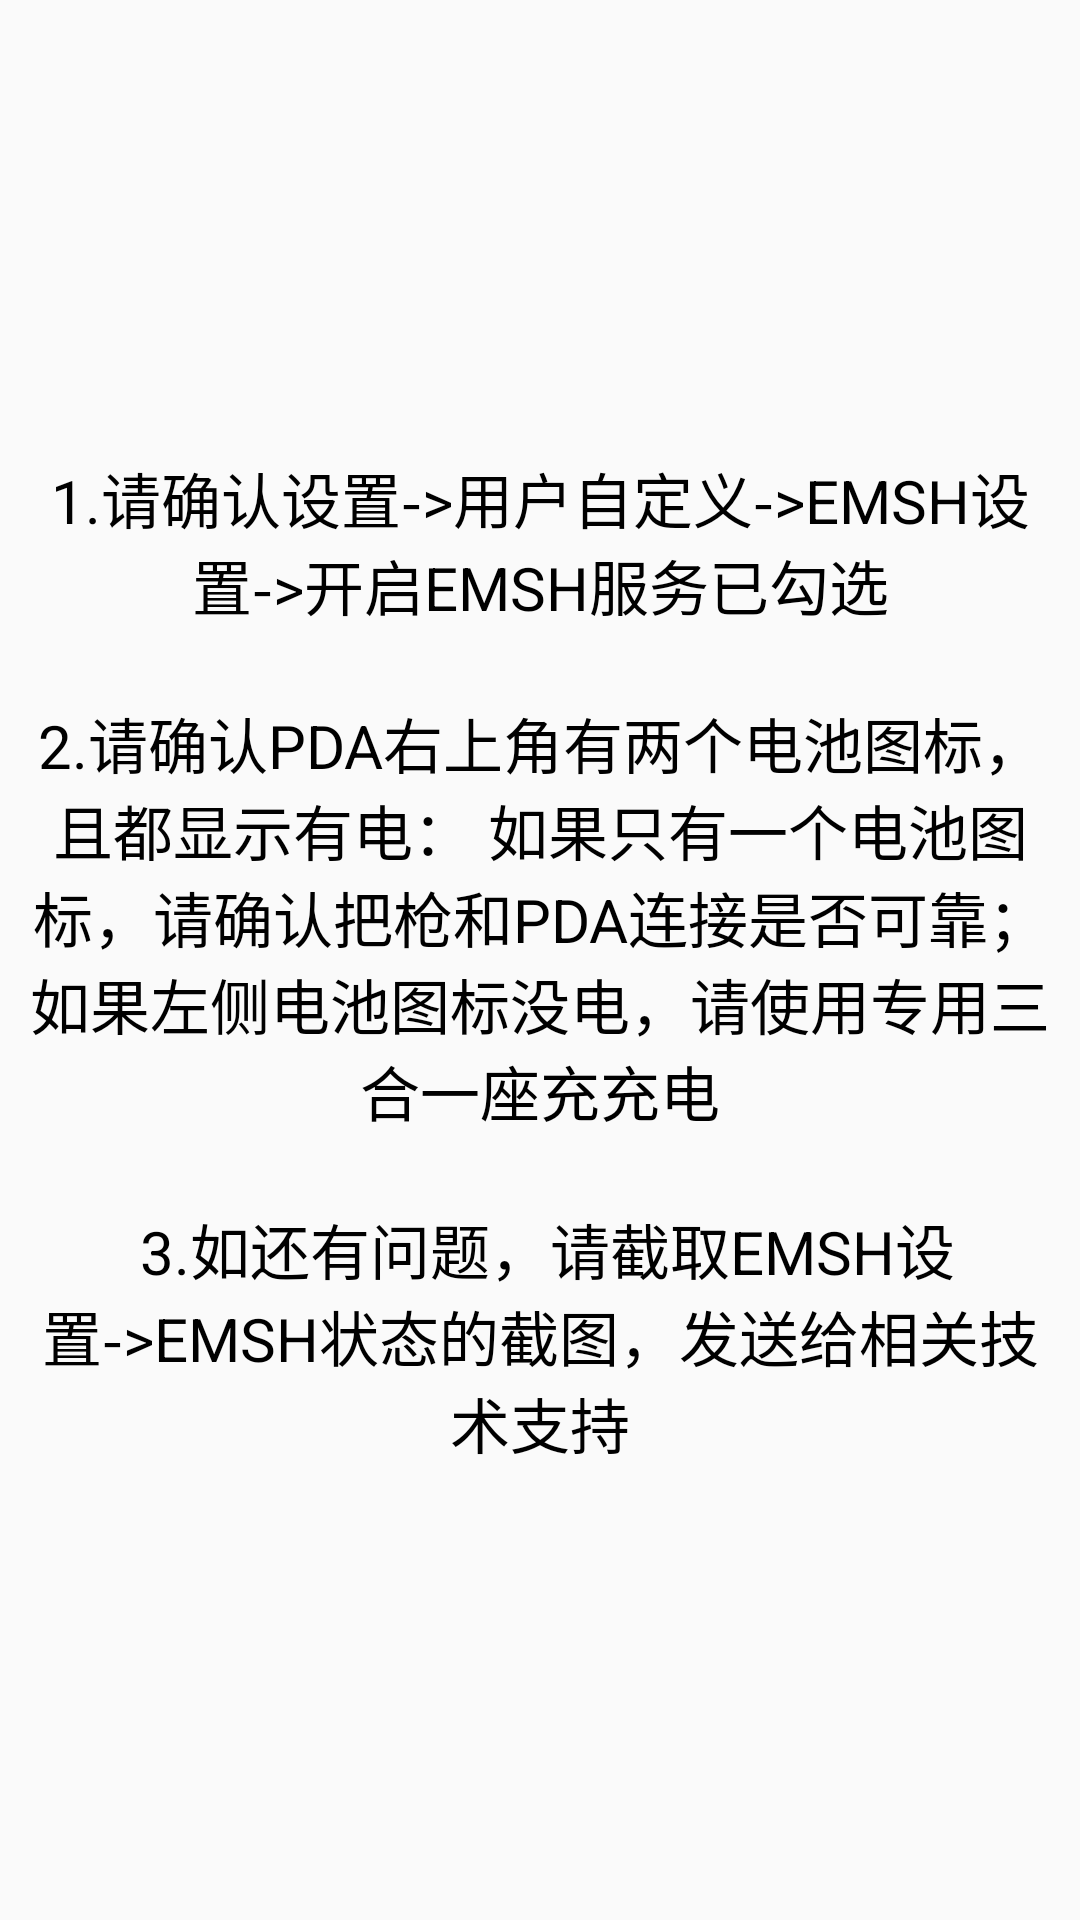

Write the Android layout XML for this screen, with the resource values it uses.
<!-- AndroidManifest.xml: application theme AppTheme -->
<!-- res/layout/activity_uhfdilog.xml -->
<?xml version="1.0" encoding="utf-8"?>
<LinearLayout xmlns:android="http://schemas.android.com/apk/res/android"
    android:layout_width="match_parent"
    android:layout_height="match_parent"
    android:orientation="vertical">

    <TextView
        android:layout_width="match_parent"
        android:layout_height="match_parent"
        android:layout_margin="@dimen/dp10"
        android:gravity="center"
        android:text="@string/uhf"
        android:textColor="@android:color/black"
        android:textSize="@dimen/sp20" />
</LinearLayout>
<!-- resources referenced by this layout -->
<resources>
  <dimen name="dp10">10dp</dimen>
  <dimen name="sp20">20sp</dimen>
  <string name="uhf">1.请确认设置-&gt;用户自定义-&gt;EMSH设置-&gt;开启EMSH服务已勾选\n\n2.请确认PDA右上角有两个电池图标，且都显示有电：
                           如果只有一个电池图标，请确认把枪和PDA连接是否可靠；\n如果左侧电池图标没电，请使用专用三合一座充充电\n\n 3.如还有问题，请截取EMSH设置-&gt;EMSH状态的截图，发送给相关技术支持</string>
  <style name="AppTheme" parent="Theme.AppCompat.Light.DarkActionBar">
          
          <item name="colorPrimary">@color/colorPrimary</item>
          <item name="colorPrimaryDark">@color/colorPrimaryDark</item>
          <item name="colorAccent">@color/colorAccent</item>
      </style>
  <color name="colorPrimary">#008577</color>
  <color name="colorPrimaryDark">#00574B</color>
  <color name="colorAccent">#989898</color>
</resources>
